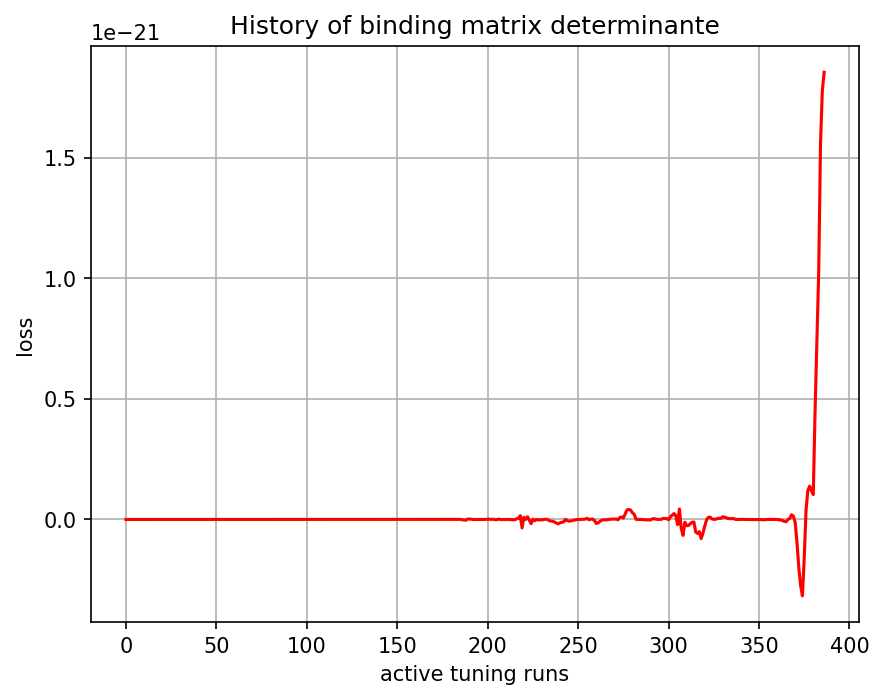

Data behind this chart, as committed beside it:
, 0
0, -1.5e-44
1, -1.31075e-40
2, 8.258316e-37
3, -1.898348e-34
4, -7.720657e-33
5, -9.78599e-33
6, -1.9125737e-31
7, -3.043417e-32
8, 5.035751e-31
9, 9.033561e-31
10, 1.5341387e-30
11, 6.686093e-30
12, 4.277939e-30
13, -1.7103868e-30
14, -7.2150474e-30
15, -5.059977e-30
16, -6.493806e-30
17, -4.1950264e-30
18, -7.7794245e-29
19, -6.1546426e-29
20, -5.4156566e-29
21, -4.1998047e-29
22, 1.4363554e-29
23, -4.9986105e-30
24, 3.047089e-29
25, -2.0295587e-30
26, -7.442083e-30
27, -8.044981e-30
28, -4.6159252e-30
29, 2.87421e-30
30, 5.4102118e-30
31, 7.133587e-29
32, 1.426915e-28
33, -7.4152605e-31
34, 1.25625694e-29
35, 1.5535439e-29
36, 3.2869293e-29
37, 6.6791347e-29
38, 1.0645343e-28
39, -7.061732e-29
40, -1.7435252e-28
41, -8.826788e-29
42, -1.9411677e-29
43, -9.5959044e-29
44, -4.3772984e-29
45, 9.9021634e-29
46, 1.6905844e-28
47, 1.5817424e-28
48, 1.1146971e-28
49, 1.2895007e-28
50, 1.3831729e-28
51, -2.8310186e-28
52, -5.253822e-28
53, -5.5608906e-28
54, 2.9358378e-28
55, 1.744246e-27
56, 3.5127683e-27
57, 5.1726942e-27
58, 3.6878743e-27
59, 2.7169196e-27
... 327 more rows
